Run: headless pygame with SDL's dummy video driver; simulated clock (each Clock.tick advances the game by its frame time, no real sleeping); random seed 0; keys injected as events and as key.get_pressed() state; mouse plan: one left click at the window centre at the start of phase 2, then a move to the lower-right quarter at the start of phase 3.
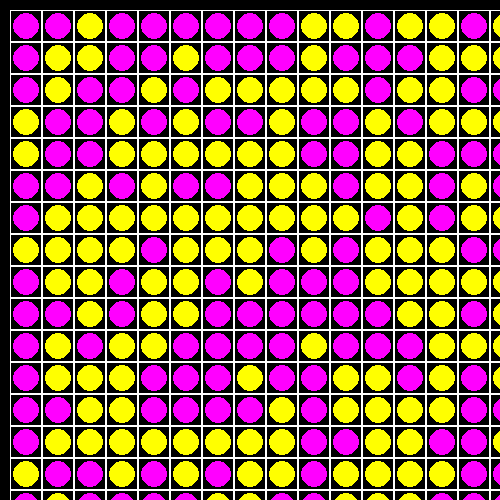
Frame 1 of 4 · flips 1–60 · no input
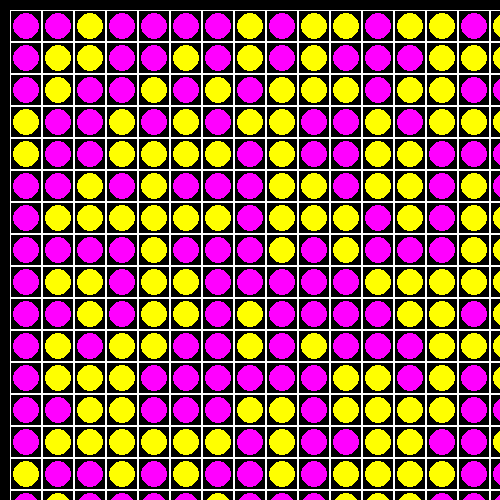
Frame 2 of 4 · flips 61–180 · clicked the window centre · tapped SPACE, RETURN · held RIGHT (→), D
Frame 3 of 4 · flips 181–300 · moved the mouse to the lower-right quarter · held DOWN (↓), S · screen unchanged from frame 2, image omitted
Frame 4 of 4 · flips 301–420 · held LEFT (←), A, UP (↑), W · screen unchanged from frame 3, image omitted

The pygame program that drew these frames:

import pygame
from random import randint as r

COLOURS = ['Yellow', 'Magenta']


class Board:
    def __init__(self, width, height, left, top, cell_size):
        self.width = width
        self.height = height
        self.board = [[r(0, 1) for l in range(width)] for k in range(height)]
        self.left = left
        self.top = top
        self.cell_size = cell_size
        self.turn = 0

    def set_view(self, left, top, cell_size):
        self.left = left
        self.top = top
        self.cell_size = cell_size

    def render(self, screen):
        for row in range(self.height):
            for col in range(self.width):
                pygame.draw.rect(screen, 'White', (self.left + col * self.cell_size,
                                                   self.top + row * self.cell_size, self.cell_size,
                                                   self.cell_size), 1)
                if self.board[row][col] == 0:
                    pygame.draw.circle(screen, COLOURS[0], (self.left + col * self.cell_size
                                                            + self.cell_size // 2,
                                                            self.top + row * self.cell_size
                                                            + self.cell_size // 2),
                                                            self.cell_size // 2 - 3)
                elif self.board[row][col] == 1:
                    pygame.draw.circle(screen, COLOURS[1], (self.left + col * self.cell_size
                                                            + self.cell_size // 2,
                                                            self.top + row * self.cell_size
                                                            + self.cell_size // 2),
                                                            self.cell_size // 2 - 3)



    def get_click(self, mouse_pos):
        cell = self.get_cell(mouse_pos)
        self.on_click(cell)

    def get_cell(self, pos):
        if 0 <= pos[0] - self.left <= self.width * self.cell_size and \
                0 <= pos[1] - self.top <= self.height * self.cell_size:

            return (pos[0] - self.left) // self.cell_size, (pos[1] - self.top) // self.cell_size
        return None

    def on_click(self, cell):
        if cell:
            row, col = cell[0], cell[1]
            for x in range(len(self.board)):
                self.board[x][row] = (self.board[x][row] + 1) % 2
            for y in range(len(self.board[col])):
                self.board[col][y] = (self.board[col][y] + 1) % 2
            self.board[col][row] = (self.board[col][row] + 1) % 2
            self.turn = (self.turn + 1) % 2


size = width, height = 500, 500
board = Board(16, 16, 10, 10, 32)

running = True
screen = pygame.display.set_mode(size)

screen.fill((0, 0, 0))
while running:
    for event in pygame.event.get():
        if event.type == pygame.QUIT:
            running = False
        if event.type == pygame.MOUSEBUTTONDOWN:
            board.get_click(event.pos)

    board.render(screen)
    pygame.display.flip()
